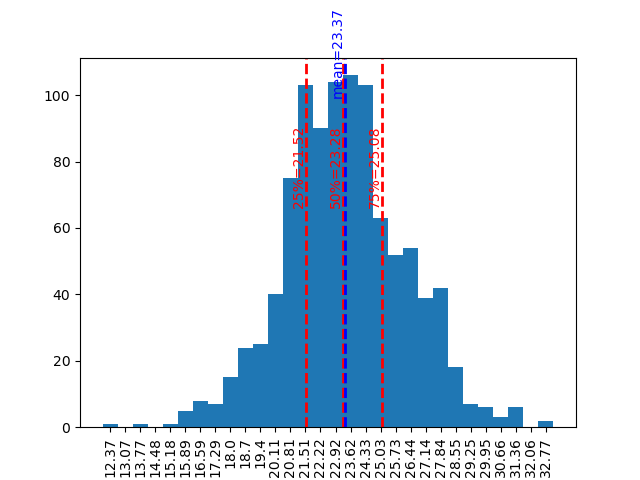

The file beside this chart, header and first rows:
0001_0.8_0.2.jpg, 23.37658405303955, 0.8290385603904724
0002_0.8_0.08.jpg, 29.06, 0.8856
0003_0.8_0.2.jpg, 24.02, 0.8958
0004_0.9_0.12.jpg, 18.75, 0.8369
0006_0.85_0.08.jpg, 25.45, 0.8527
0007_0.9_0.16.jpg, 26.2, 0.8425
0009_0.8_0.16.jpg, 21.69, 0.7901
0010_0.95_0.16.jpg, 20.39, 0.7477
0011_0.95_0.16.jpg, 26.28, 0.8841
0014_0.8_0.12.jpg, 24.56, 0.8821
0016_0.8_0.08.jpg, 22.01, 0.8426
0017_0.9_0.08.jpg, 26.28, 0.8237
0018_0.9_0.2.jpg, 23.08, 0.8443
0019_0.8_0.16.jpg, 25.14, 0.8385
0021_0.8_0.08.jpg, 23.81, 0.8853
0022_0.8_0.08.jpg, 23.08, 0.8758
0023_0.85_0.12.jpg, 31.41, 0.9257
0024_0.85_0.08.jpg, 27.97, 0.8964
0025_0.8_0.16.jpg, 23.03, 0.8555
0026_0.95_0.08.jpg, 26.15, 0.8794
0029_0.85_0.08.jpg, 24.68, 0.894
0030_0.95_0.12.jpg, 24.22, 0.8271
0033_0.85_0.08.jpg, 24.26, 0.836
0034_0.9_0.16.jpg, 27.39, 0.8988
0036_1_0.08.jpg, 31.59, 0.9185
0039_0.9_0.2.jpg, 21.54, 0.8089
0040_1_0.08.jpg, 25.69, 0.8759
0042_0.8_0.2.jpg, 19.56, 0.7717
0045_0.8_0.16.jpg, 20.55, 0.8833
0046_0.9_0.16.jpg, 23.49, 0.8707
0047_0.9_0.12.jpg, 30.06, 0.8793
0048_0.9_0.2.jpg, 21.53, 0.8109
0049_0.85_0.12.jpg, 24.93, 0.8425
0051_0.8_0.2.jpg, 20.56, 0.7854
0051_0.95_0.12.jpg, 22.31, 0.8194
0052_0.9_0.16.jpg, 23.7, 0.839
0053_0.9_0.12.jpg, 27.34, 0.8479
0054_0.85_0.16.jpg, 24.19, 0.8254
0055_0.85_0.12.jpg, 26.5, 0.846
0056_0.8_0.16.jpg, 27.72, 0.8961
0057_0.8_0.12.jpg, 22.49, 0.8167
0058_0.8_0.2.jpg, 21.65, 0.7696
0059_0.9_0.12.jpg, 24.08, 0.8617
0060_0.9_0.2.jpg, 24.72, 0.8782
0061_0.8_0.2.jpg, 23.95, 0.8719
0062_0.9_0.2.jpg, 21.14, 0.7711
0063_0.8_0.16.jpg, 21.56, 0.8196
0064_0.8_0.2.jpg, 23.12, 0.838
0065_0.9_0.12.jpg, 22.83, 0.7834
0066_1_0.08.jpg, 28.29, 0.9485
0068_1_0.16.jpg, 20.49, 0.7759
0069_0.9_0.16.jpg, 22.66, 0.8222
0070_0.9_0.12.jpg, 24.2, 0.7992
0071_0.8_0.2.jpg, 23.5, 0.8078
0072_0.9_0.2.jpg, 22, 0.8626
0073_0.8_0.16.jpg, 25.54, 0.8097
0074_0.8_0.2.jpg, 24.62, 0.8932
0075_0.8_0.2.jpg, 16.3, 0.6753
0076_0.8_0.2.jpg, 22.07, 0.7891
0076_1_0.16.jpg, 23.21, 0.8024
0077_0.8_0.2.jpg, 22.34, 0.8454
... 939 more rows
